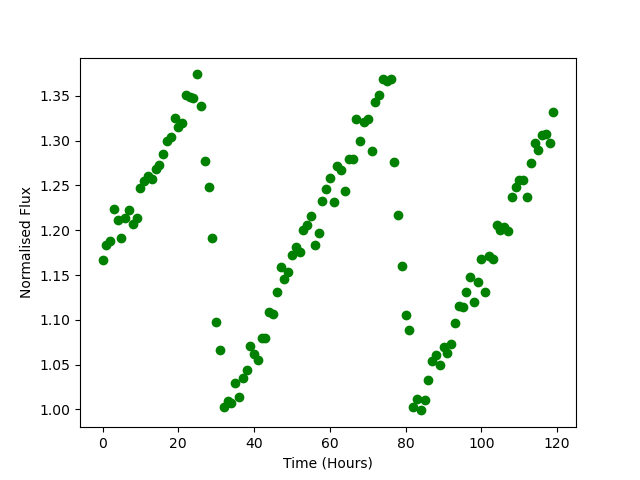

The data file committed next to this chart (first rows):
Time, Flux
0.0, 1.167
1.0, 1.183
2.0, 1.188
3.0, 1.224
4.0, 1.212
5.0, 1.191
6.0, 1.214
7.0, 1.223
8.0, 1.207
9.0, 1.213
10.0, 1.247
11.0, 1.256
12.0, 1.261
13.0, 1.257
14.0, 1.269
15.0, 1.273
16.0, 1.285
17.0, 1.3
18.0, 1.304
19.0, 1.325
20.0, 1.315
21.0, 1.32
22.0, 1.351
23.0, 1.349
24.0, 1.347
25.0, 1.374
26.0, 1.339
27.0, 1.277
28.0, 1.249
29.0, 1.191
30.0, 1.098
31.0, 1.066
32.0, 1.003
33.0, 1.009
34.0, 1.007
35.0, 1.029
36.0, 1.014
37.0, 1.035
38.0, 1.044
39.0, 1.071
40.0, 1.062
41.0, 1.055
42.0, 1.08
43.0, 1.08
44.0, 1.109
45.0, 1.107
46.0, 1.131
47.0, 1.16
48.0, 1.145
49.0, 1.153
50.0, 1.172
51.0, 1.181
52.0, 1.176
53.0, 1.201
54.0, 1.206
55.0, 1.216
56.0, 1.184
57.0, 1.197
58.0, 1.232
59.0, 1.246
... 60 more rows
